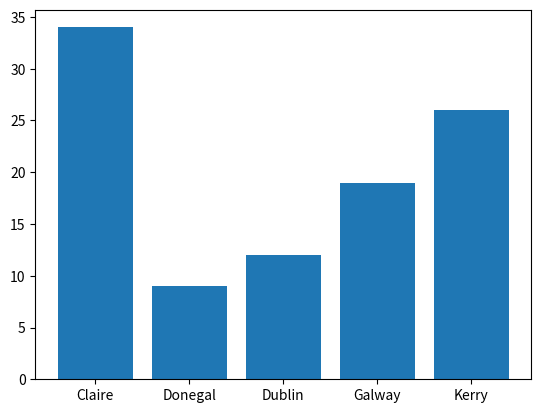

The matplotlib source for this figure:
# Messing with pie charts

import numpy as np
import matplotlib.pyplot as plt

possibleCounties = ('Dublin', 'Claire', 'Galway', 'Donegal', 'Kerry')
counties=np.random.choice(
    possibleCounties,
    p=[0.1, 0.3, 0.2, 0.12, 0.28 ],
    size=(100)
)

unique, counts = np.unique(counties, return_counts=True)
#plt.pie(counts, labels= unique)
#plt.show()

plt.bar(unique, counts)
plt.show()